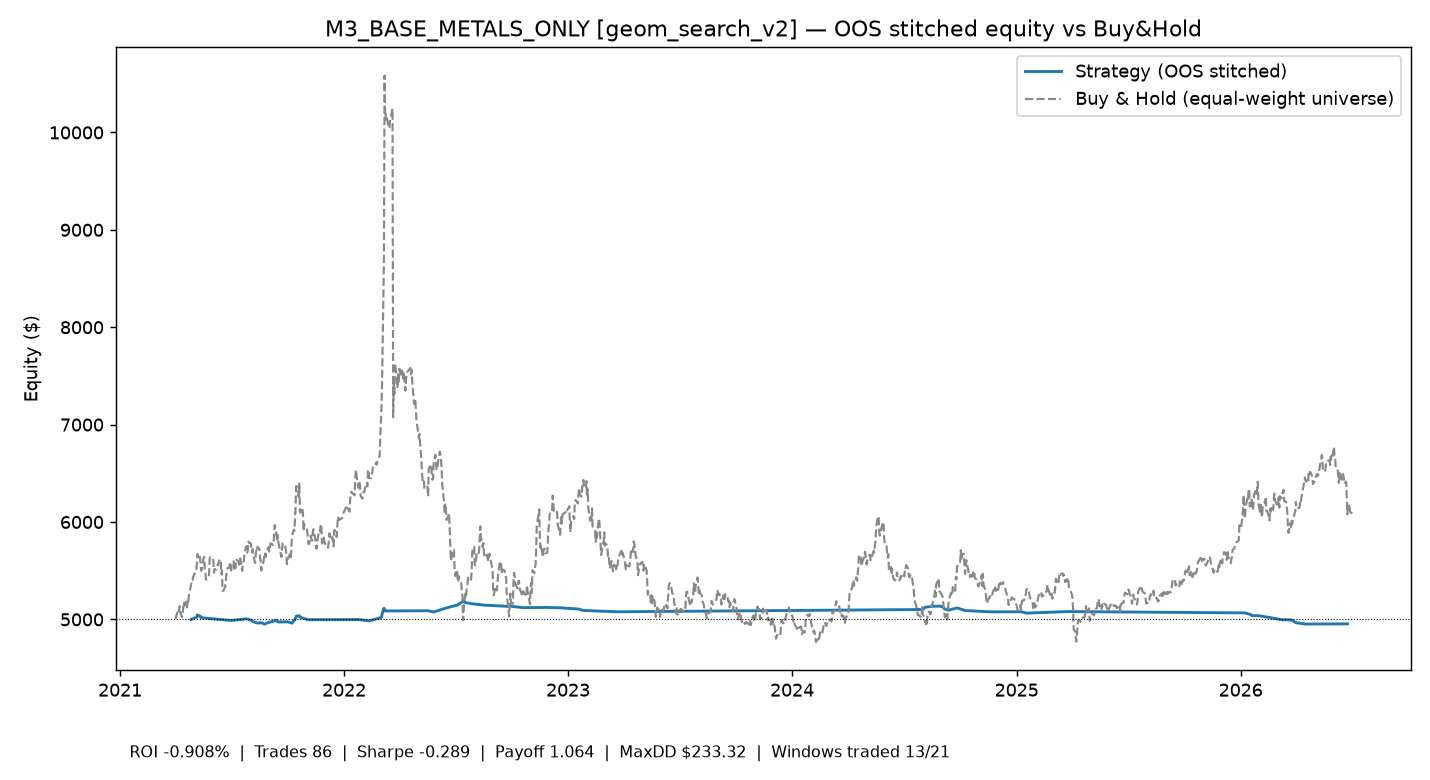

The table this chart was drawn from, first rows:
time, equity
2021-04-27 00:00:00+00:00, 5000
2021-05-06 00:00:00+00:00, 5023
2021-05-07 00:00:00+00:00, 5046
2021-05-12 00:00:00+00:00, 5031
2021-05-13 00:00:00+00:00, 5017
2021-07-01 00:00:00+00:00, 4989
2021-07-26 00:00:00+00:00, 5006
2021-08-03 00:00:00+00:00, 4992
2021-08-06 00:00:00+00:00, 4977
2021-08-12 00:00:00+00:00, 4963
2021-08-20 00:00:00+00:00, 4965
2021-08-24 00:00:00+00:00, 4951
2021-08-31 00:00:00+00:00, 4968
2021-09-10 00:00:00+00:00, 4985
2021-09-13 00:00:00+00:00, 4987
2021-09-16 00:00:00+00:00, 4973
2021-10-01 00:00:00+00:00, 4975
2021-10-08 00:00:00+00:00, 4962
2021-10-13 00:00:00+00:00, 4997
2021-10-15 00:00:00+00:00, 5033
2021-10-20 00:00:00+00:00, 5038
2021-10-21 00:00:00+00:00, 5024
2021-10-27 00:00:00+00:00, 5010
2021-11-04 00:00:00+00:00, 4996
2022-01-13 00:00:00+00:00, 4997
2022-01-24 00:00:00+00:00, 4999
2022-02-11 00:00:00+00:00, 4985
2022-03-03 00:00:00+00:00, 5021
2022-03-04 00:00:00+00:00, 5056
2022-03-07 00:00:00+00:00, 5115
2022-03-08 00:00:00+00:00, 5101
2022-03-09 00:00:00+00:00, 5087
2022-05-06 00:00:00+00:00, 5088
2022-05-17 00:00:00+00:00, 5089
2022-05-27 00:00:00+00:00, 5076
2022-06-14 00:00:00+00:00, 5113
2022-07-05 00:00:00+00:00, 5149
2022-07-14 00:00:00+00:00, 5186
2022-07-18 00:00:00+00:00, 5173
2022-07-28 00:00:00+00:00, 5161
2022-08-17 00:00:00+00:00, 5147
2022-09-28 00:00:00+00:00, 5133
2022-09-30 00:00:00+00:00, 5134
2022-10-20 00:00:00+00:00, 5121
2022-11-21 00:00:00+00:00, 5122
2022-11-23 00:00:00+00:00, 5123
2022-12-19 00:00:00+00:00, 5119
2023-01-19 00:00:00+00:00, 5106
2023-01-25 00:00:00+00:00, 5092
2023-03-22 00:00:00+00:00, 5078
2024-07-22 00:00:00+00:00, 5101
2024-08-01 00:00:00+00:00, 5102
2024-08-05 00:00:00+00:00, 5125
2024-08-19 00:00:00+00:00, 5135
2024-08-30 00:00:00+00:00, 5136
2024-09-04 00:00:00+00:00, 5122
2024-09-05 00:00:00+00:00, 5108
2024-09-12 00:00:00+00:00, 5094
2024-09-26 00:00:00+00:00, 5118
2024-10-09 00:00:00+00:00, 5091
... 15 more rows
